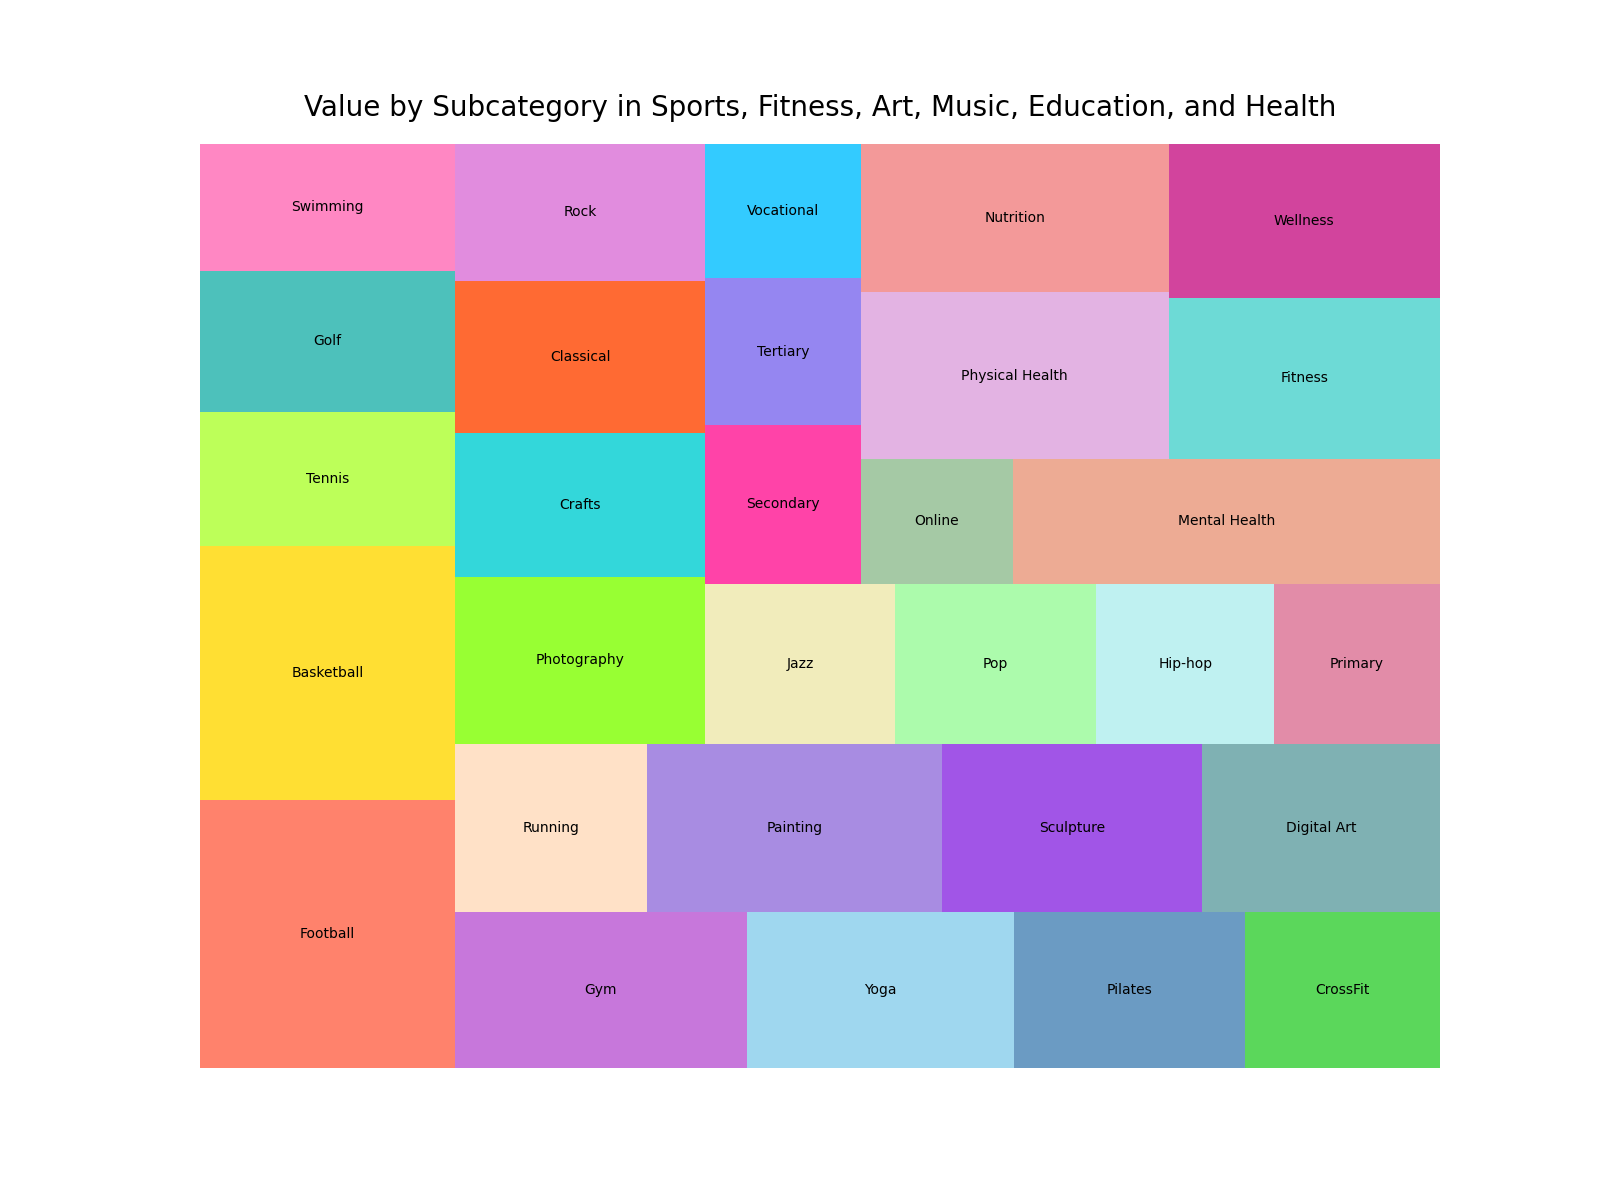

The file beside this chart, header and first rows:
Category, Subcategory, Value
Sports, Football, 1800
Sports, Basketball, 1700
Sports, Tennis, 900
Sports, Golf, 950
Sports, Swimming, 850
Fitness, Gym, 1200
Fitness, Yoga, 1100
Fitness, Pilates, 950
Fitness, CrossFit, 800
Fitness, Running, 850
Art, Painting, 1300
Art, Sculpture, 1150
Art, Digital Art, 1050
Art, Photography, 1100
Art, Crafts, 950
Music, Classical, 1000
Music, Rock, 900
Music, Jazz, 800
Music, Pop, 850
Music, Hip-hop, 750
Education, Primary, 700
Education, Secondary, 650
Education, Tertiary, 600
Education, Vocational, 550
Education, Online, 500
Health, Mental Health, 1400
Health, Physical Health, 1350
Health, Nutrition, 1200
Health, Fitness, 1150
Health, Wellness, 1100
